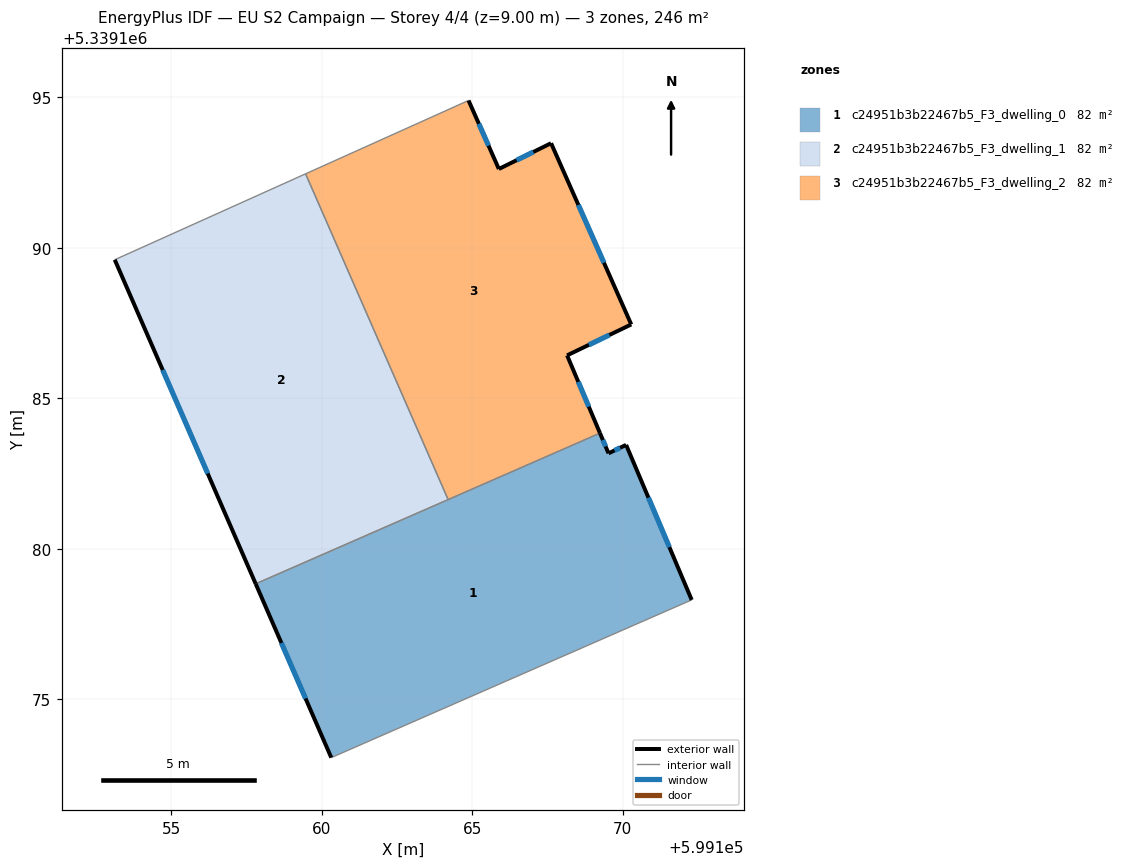
=== STOREY PLAN SPEC (per zone: floor XY polygon, exterior-wall plan segments, windows/doors) ===
zone 1: c24951b3b22467b5_F3_dwelling_0  (82.1 m²)
  floor: (599170.12, 5339183.45) (599172.30, 5339178.30) (599160.32, 5339173.06) (599157.81, 5339178.83) (599169.25, 5339183.84) (599169.53, 5339183.17)
  exterior wall: (599157.81, 5339178.83) – (599160.32, 5339173.06)  [6.3 m]
    window: (599158.66, 5339176.87) – (599159.46, 5339175.02)  [1.9 m²]
  exterior wall: (599169.53, 5339183.17) – (599169.25, 5339183.84)  [0.7 m]
    window: (599169.44, 5339183.40) – (599169.34, 5339183.61)  [0.2 m²]
  exterior wall: (599170.12, 5339183.45) – (599169.53, 5339183.17)  [0.6 m]
    window: (599169.92, 5339183.35) – (599169.73, 5339183.26)  [0.2 m²]
  exterior wall: (599172.30, 5339178.30) – (599170.12, 5339183.45)  [5.6 m]
    window: (599171.55, 5339180.05) – (599170.86, 5339181.70)  [1.7 m²]
  interior walls: 3
zone 2: c24951b3b22467b5_F3_dwelling_1  (82.1 m²)
  floor: (599159.46, 5339192.46) (599164.20, 5339181.63) (599157.81, 5339178.83) (599153.12, 5339189.60)
  exterior wall: (599153.12, 5339189.60) – (599157.81, 5339178.83)  [11.7 m]
    window: (599154.72, 5339185.94) – (599156.21, 5339182.50)  [3.6 m²]
  interior walls: 3
zone 3: c24951b3b22467b5_F3_dwelling_2  (82.1 m²)
  floor: (599167.62, 5339193.47) (599170.29, 5339187.45) (599168.15, 5339186.42) (599169.25, 5339183.84) (599164.20, 5339181.63) (599159.46, 5339192.46) (599164.88, 5339194.90) (599165.89, 5339192.62)
  exterior wall: (599167.62, 5339193.47) – (599165.89, 5339192.62)  [1.9 m]
    window: (599167.03, 5339193.18) – (599166.48, 5339192.91)  [0.6 m²]
  exterior wall: (599170.29, 5339187.45) – (599167.62, 5339193.47)  [6.6 m]
    window: (599169.38, 5339189.50) – (599168.53, 5339191.43)  [2.0 m²]
  exterior wall: (599168.16, 5339186.42) – (599170.29, 5339187.45)  [2.4 m]
    window: (599168.88, 5339186.77) – (599169.56, 5339187.10)  [0.7 m²]
  exterior wall: (599169.25, 5339183.84) – (599168.16, 5339186.42)  [2.8 m]
    window: (599168.88, 5339184.72) – (599168.53, 5339185.55)  [0.9 m²]
  exterior wall: (599165.89, 5339192.62) – (599164.88, 5339194.90)  [2.5 m]
    window: (599165.54, 5339193.39) – (599165.22, 5339194.12)  [0.8 m²]
  interior walls: 3

=== DERIVED (storey summary) ===
Building: EU S2 Campaign
Storey: 4 of 4  (floor level z = 9.00 m)
Storey gross floor area: 246.3 m²
Zones on this storey: 3
  - c24951b3b22467b5_F3_dwelling_0: floor 82.1 m²; exterior wall 13.3 m (39.8 m²); 4 window(s) 4.1 m²; WWR 10.2%
  - c24951b3b22467b5_F3_dwelling_1: floor 82.1 m²; exterior wall 11.7 m (35.2 m²); 1 window(s) 3.6 m²; WWR 10.2%
  - c24951b3b22467b5_F3_dwelling_2: floor 82.1 m²; exterior wall 16.2 m (48.6 m²); 5 window(s) 5.0 m²; WWR 10.2%
Zone adjacency (shared interzone walls):
  - c24951b3b22467b5_F3_dwelling_0 ↔ c24951b3b22467b5_F3_dwelling_1
  - c24951b3b22467b5_F3_dwelling_0 ↔ c24951b3b22467b5_F3_dwelling_2
  - c24951b3b22467b5_F3_dwelling_1 ↔ c24951b3b22467b5_F3_dwelling_2